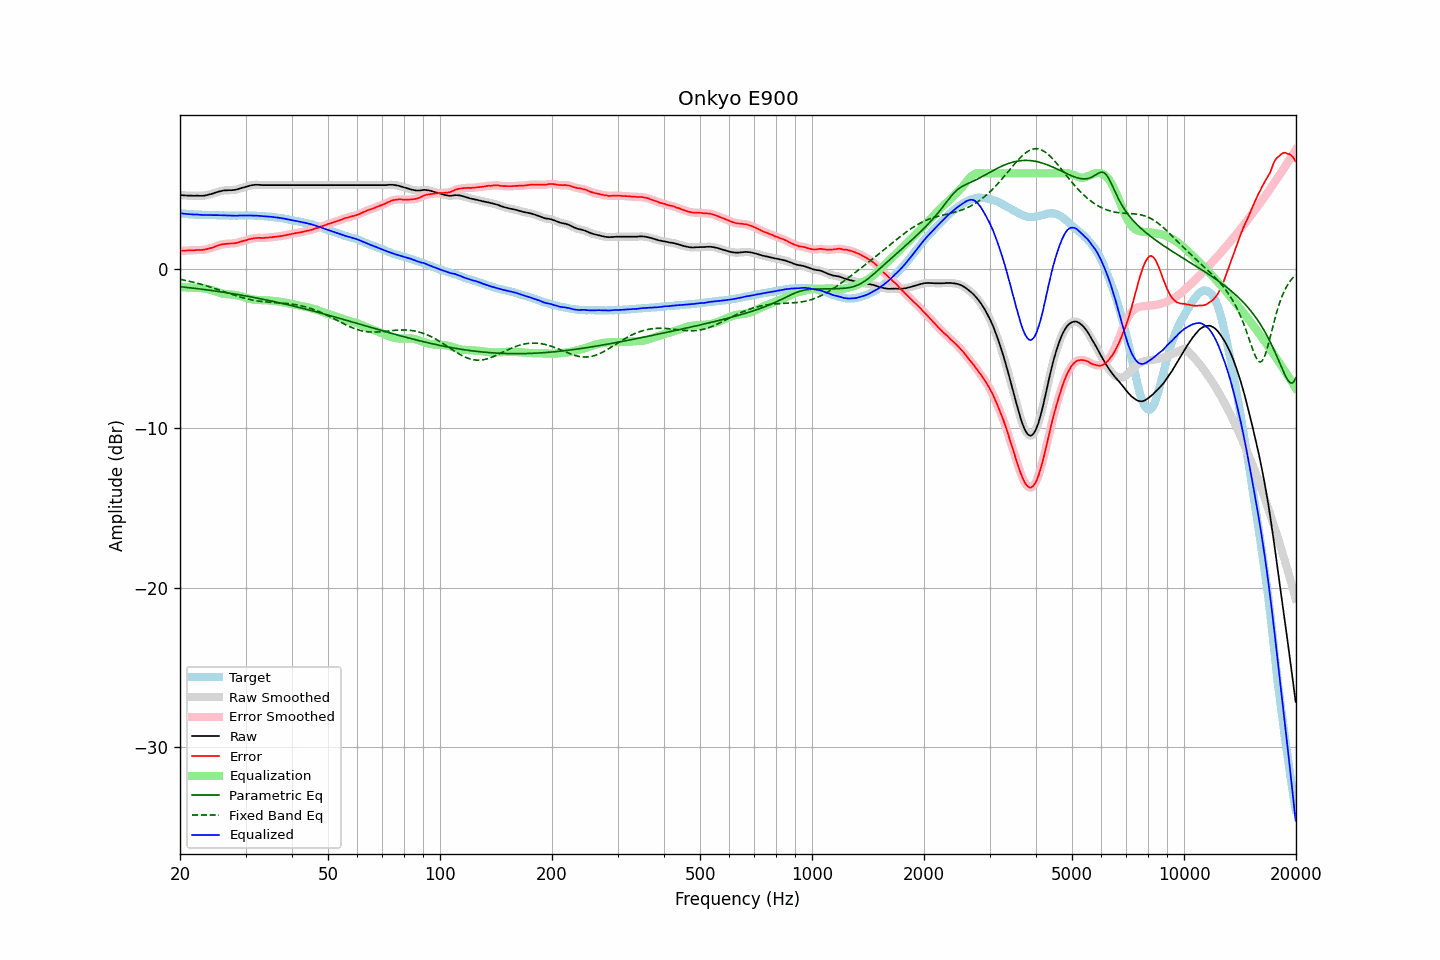

The table this chart was drawn from, first rows:
frequency, raw, error, smoothed, error_smoothed, equalization, parametric_eq, fixed_band_eq, equalized_raw, equalized_smoothed, target
20.00, 4.64, 1.14, 4.64, 1.14, -1.14, -1.11, -0.65, 3.50, 3.50, 3.50
20.20, 4.63, 1.15, 4.63, 1.15, -1.15, -1.12, -0.67, 3.49, 3.49, 3.48
20.40, 4.62, 1.15, 4.62, 1.15, -1.15, -1.13, -0.69, 3.48, 3.48, 3.47
20.61, 4.61, 1.14, 4.62, 1.15, -1.15, -1.14, -0.71, 3.46, 3.46, 3.47
20.81, 4.61, 1.16, 4.61, 1.16, -1.16, -1.15, -0.73, 3.46, 3.45, 3.45
21.02, 4.60, 1.16, 4.61, 1.16, -1.16, -1.16, -0.75, 3.44, 3.45, 3.44
21.23, 4.60, 1.17, 4.60, 1.17, -1.17, -1.18, -0.78, 3.44, 3.44, 3.43
21.44, 4.60, 1.16, 4.60, 1.16, -1.17, -1.19, -0.80, 3.44, 3.43, 3.44
21.66, 4.59, 1.16, 4.60, 1.17, -1.17, -1.20, -0.82, 3.42, 3.43, 3.43
21.87, 4.59, 1.17, 4.60, 1.18, -1.18, -1.21, -0.85, 3.42, 3.42, 3.42
22.09, 4.60, 1.19, 4.60, 1.19, -1.18, -1.22, -0.87, 3.43, 3.42, 3.41
22.31, 4.60, 1.19, 4.60, 1.19, -1.18, -1.24, -0.90, 3.42, 3.42, 3.41
22.54, 4.59, 1.20, 4.60, 1.19, -1.19, -1.25, -0.93, 3.41, 3.41, 3.40
22.76, 4.59, 1.19, 4.59, 1.19, -1.20, -1.26, -0.95, 3.40, 3.40, 3.41
22.99, 4.59, 1.20, 4.60, 1.20, -1.21, -1.27, -0.98, 3.39, 3.39, 3.40
23.22, 4.60, 1.22, 4.61, 1.21, -1.22, -1.29, -1.01, 3.38, 3.38, 3.39
23.45, 4.62, 1.24, 4.62, 1.24, -1.24, -1.30, -1.04, 3.39, 3.39, 3.39
23.69, 4.64, 1.26, 4.65, 1.26, -1.26, -1.31, -1.07, 3.39, 3.39, 3.39
23.92, 4.67, 1.29, 4.67, 1.28, -1.28, -1.33, -1.10, 3.39, 3.39, 3.39
24.16, 4.69, 1.31, 4.70, 1.31, -1.31, -1.34, -1.14, 3.38, 3.39, 3.39
24.40, 4.73, 1.33, 4.73, 1.33, -1.34, -1.36, -1.17, 3.38, 3.38, 3.39
24.65, 4.75, 1.36, 4.76, 1.37, -1.38, -1.37, -1.20, 3.38, 3.38, 3.39
24.89, 4.80, 1.41, 4.79, 1.41, -1.41, -1.38, -1.23, 3.38, 3.38, 3.38
25.14, 4.83, 1.45, 4.82, 1.45, -1.45, -1.40, -1.27, 3.38, 3.38, 3.37
25.39, 4.86, 1.48, 4.85, 1.49, -1.48, -1.41, -1.30, 3.38, 3.38, 3.37
25.65, 4.87, 1.51, 4.88, 1.51, -1.51, -1.43, -1.34, 3.37, 3.37, 3.36
25.91, 4.90, 1.54, 4.90, 1.54, -1.53, -1.44, -1.37, 3.37, 3.37, 3.36
26.16, 4.92, 1.56, 4.92, 1.56, -1.55, -1.46, -1.41, 3.37, 3.37, 3.37
26.43, 4.93, 1.58, 4.93, 1.57, -1.57, -1.47, -1.44, 3.37, 3.36, 3.36
26.69, 4.93, 1.58, 4.94, 1.58, -1.58, -1.49, -1.48, 3.36, 3.36, 3.36
26.96, 4.94, 1.59, 4.94, 1.59, -1.59, -1.51, -1.51, 3.36, 3.35, 3.36
27.23, 4.94, 1.60, 4.94, 1.59, -1.59, -1.52, -1.55, 3.35, 3.35, 3.35
27.50, 4.94, 1.60, 4.95, 1.60, -1.60, -1.54, -1.58, 3.34, 3.35, 3.34
27.77, 4.95, 1.60, 4.95, 1.60, -1.61, -1.55, -1.62, 3.34, 3.34, 3.35
28.05, 4.96, 1.61, 4.97, 1.62, -1.63, -1.57, -1.65, 3.34, 3.34, 3.35
28.33, 4.98, 1.63, 4.99, 1.64, -1.64, -1.59, -1.68, 3.34, 3.34, 3.35
28.62, 5.01, 1.67, 5.01, 1.66, -1.66, -1.60, -1.72, 3.35, 3.35, 3.35
28.90, 5.04, 1.69, 5.04, 1.69, -1.69, -1.62, -1.75, 3.36, 3.36, 3.36
29.19, 5.07, 1.72, 5.07, 1.72, -1.72, -1.64, -1.78, 3.36, 3.36, 3.36
29.48, 5.10, 1.75, 5.10, 1.75, -1.75, -1.66, -1.81, 3.36, 3.36, 3.35
29.78, 5.13, 1.78, 5.13, 1.78, -1.78, -1.68, -1.83, 3.36, 3.36, 3.35
30.08, 5.16, 1.79, 5.17, 1.80, -1.81, -1.69, -1.86, 3.36, 3.36, 3.37
30.38, 5.19, 1.83, 5.19, 1.83, -1.83, -1.71, -1.89, 3.36, 3.36, 3.36
30.68, 5.22, 1.87, 5.22, 1.86, -1.86, -1.73, -1.91, 3.36, 3.36, 3.36
30.99, 5.24, 1.89, 5.25, 1.89, -1.89, -1.75, -1.93, 3.36, 3.36, 3.36
31.30, 5.26, 1.91, 5.26, 1.91, -1.91, -1.77, -1.95, 3.36, 3.36, 3.35
31.61, 5.27, 1.92, 5.28, 1.93, -1.92, -1.79, -1.97, 3.35, 3.35, 3.35
31.93, 5.28, 1.94, 5.28, 1.94, -1.93, -1.81, -1.99, 3.35, 3.35, 3.34
32.24, 5.28, 1.95, 5.29, 1.95, -1.94, -1.83, -2.00, 3.34, 3.34, 3.34
32.57, 5.28, 1.96, 5.28, 1.95, -1.95, -1.85, -2.02, 3.34, 3.33, 3.33
32.89, 5.27, 1.95, 5.27, 1.95, -1.95, -1.87, -2.03, 3.32, 3.32, 3.32
33.22, 5.26, 1.94, 5.27, 1.95, -1.95, -1.89, -2.04, 3.31, 3.31, 3.32
33.55, 5.26, 1.95, 5.26, 1.95, -1.96, -1.91, -2.05, 3.31, 3.31, 3.32
33.89, 5.26, 1.96, 5.26, 1.96, -1.96, -1.93, -2.06, 3.30, 3.30, 3.31
34.23, 5.26, 1.97, 5.26, 1.97, -1.97, -1.95, -2.07, 3.30, 3.30, 3.29
34.57, 5.26, 1.97, 5.26, 1.97, -1.97, -1.97, -2.08, 3.29, 3.29, 3.29
34.92, 5.26, 1.99, 5.26, 1.98, -1.98, -1.99, -2.09, 3.28, 3.28, 3.28
35.27, 5.26, 1.98, 5.26, 1.99, -1.99, -2.01, -2.09, 3.27, 3.27, 3.28
35.62, 5.26, 2.01, 5.26, 2.00, -2.00, -2.03, -2.10, 3.26, 3.26, 3.25
35.97, 5.26, 2.02, 5.26, 2.02, -2.02, -2.06, -2.11, 3.25, 3.25, 3.25
... 635 more rows
